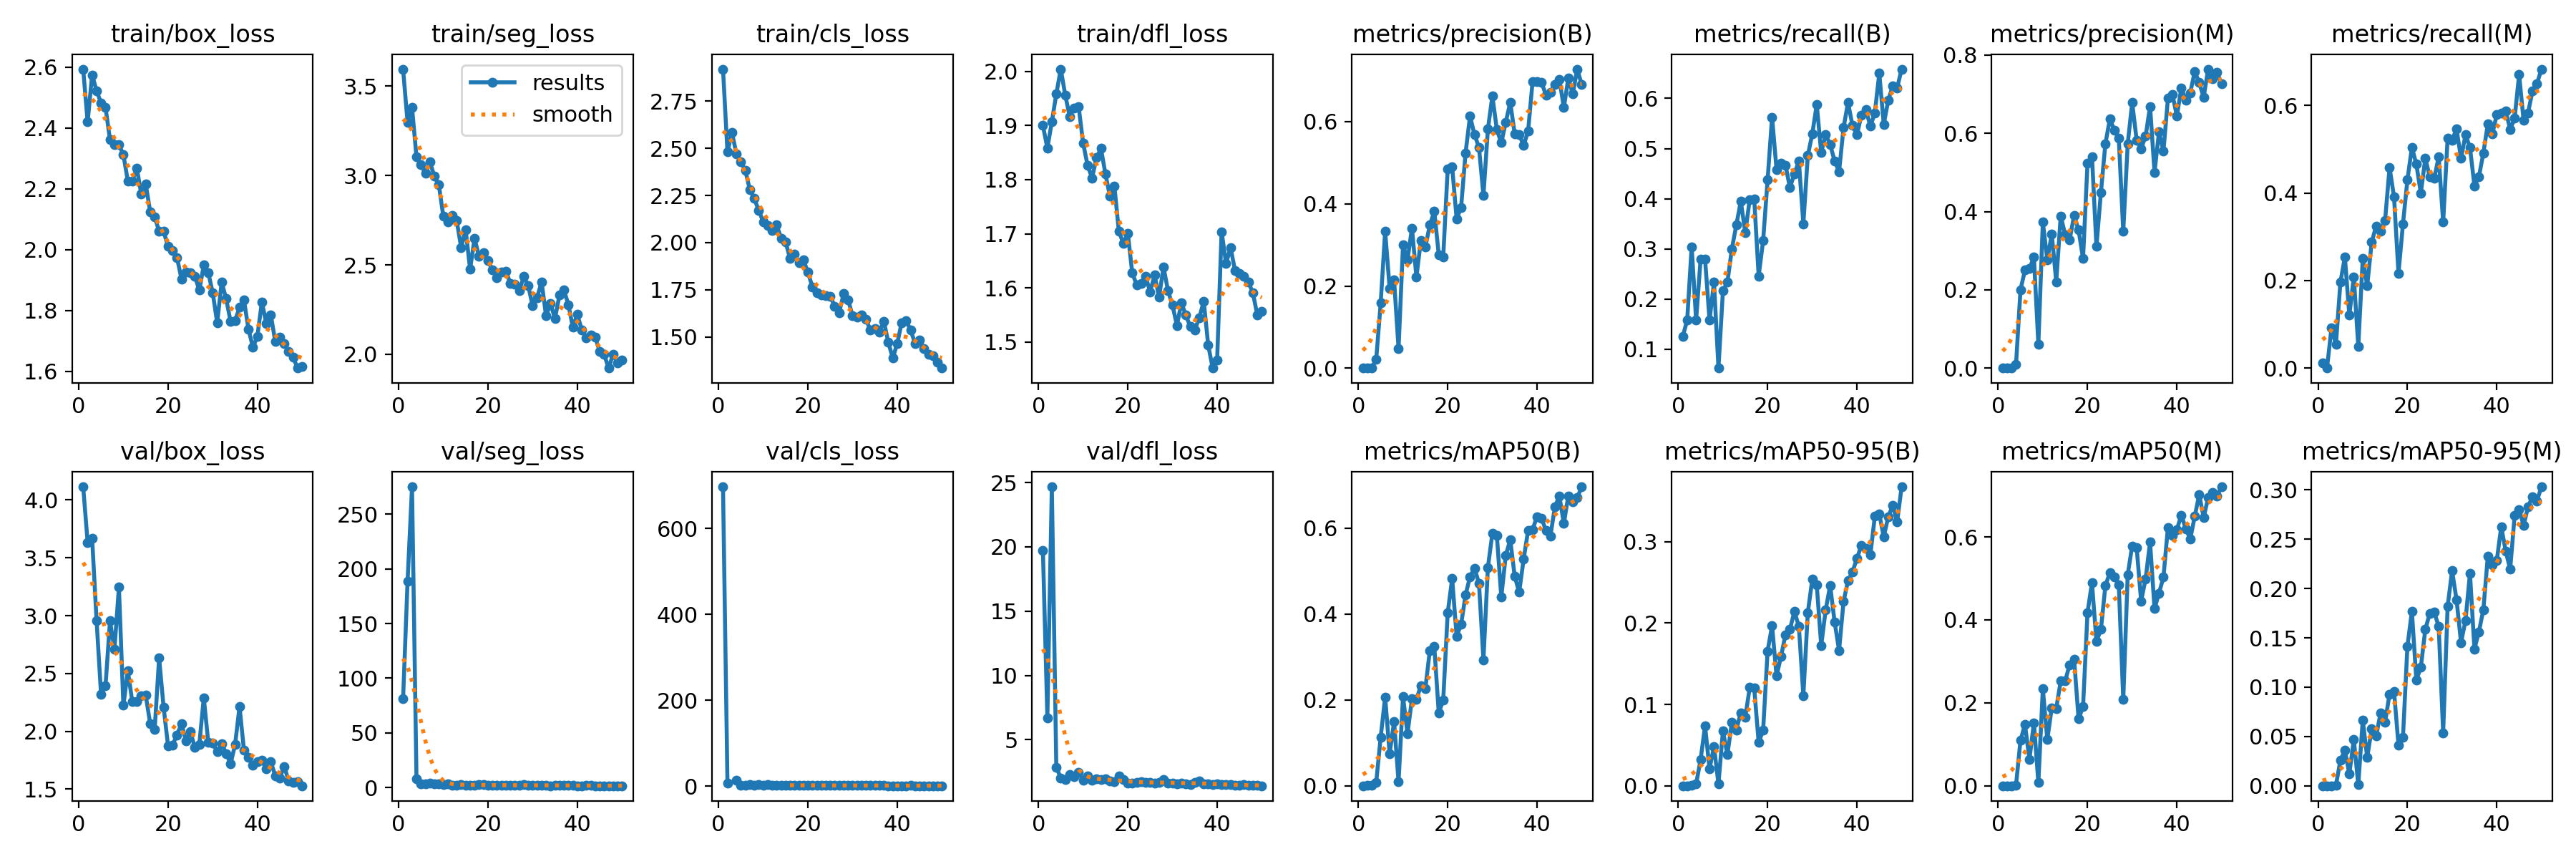

Data behind this chart, as committed beside it:
epoch, time, train/box_loss, train/seg_loss, train/cls_loss, train/dfl_loss, metrics/precision(B), metrics/recall(B), metrics/mAP50(B), metrics/mAP50-95(B), metrics/precision(M), metrics/recall(M), metrics/mAP50(M), metrics/mAP50-95(M), val/box_loss, val/seg_loss, val/cls_loss, val/dfl_loss, lr/pg0, lr/pg1, lr/pg2
1, 11.1, 2.593, 3.596, 2.92, 1.9, 0.00048, 0.125, 0.00027, 7e-05, 5e-05, 0.0125, 2e-05, 1e-05, 4.114, 81.15, 697.1, 19.71, 0.07038, 0.003291, 0.003291
2, 19.87, 2.42, 3.297, 2.48, 1.858, 0.00105, 0.1583, 0.00061, 0.00014, 0, 0, 0, 0, 3.633, 188.3, 6.55, 6.717, 0.04025, 0.006493, 0.006493
3, 29.18, 2.574, 3.382, 2.583, 1.907, 0.00116, 0.3042, 0.00078, 0.00023, 0.00035, 0.09167, 0.0002, 4e-05, 3.67, 275, inf, 24.67, 0.009985, 0.009564, 0.009564
4, 38.38, 2.522, 3.104, 2.472, 1.958, 0.02145, 0.1583, 0.0085, 0.00225, 0.0099, 0.05417, 0.0019, 0.0004, 2.959, 8.039, 14.48, 2.868, 0.009406, 0.009406, 0.009406
5, 47.71, 2.482, 3.061, 2.429, 2.004, 0.1585, 0.2792, 0.1134, 0.03217, 0.2003, 0.1962, 0.1098, 0.02598, 2.32, 3.532, 3.006, 2.03, 0.009208, 0.009208, 0.009208
6, 56.67, 2.467, 3.011, 2.382, 1.956, 0.3335, 0.2793, 0.2071, 0.07358, 0.2503, 0.2542, 0.1473, 0.03576, 2.391, 3.203, 2.548, 1.922, 0.00901, 0.00901, 0.00901
7, 65.66, 2.362, 3.077, 2.281, 1.917, 0.1948, 0.1583, 0.07518, 0.02078, 0.2538, 0.1208, 0.06393, 0.01213, 2.954, 4.313, 3.581, 2.312, 0.008812, 0.008812, 0.008812
8, 74.4, 2.344, 2.996, 2.233, 1.932, 0.2145, 0.2333, 0.1495, 0.04846, 0.2842, 0.2083, 0.152, 0.04676, 2.71, 3.216, 2.811, 2.152, 0.008614, 0.008614, 0.008614
9, 83.28, 2.345, 2.949, 2.17, 1.934, 0.04763, 0.0625, 0.00922, 0.00242, 0.06063, 0.05, 0.00728, 0.00114, 3.245, 3.36, 4.721, 2.441, 0.008416, 0.008416, 0.008416
10, 92.22, 2.312, 2.773, 2.111, 1.868, 0.3006, 0.2167, 0.2078, 0.06756, 0.3728, 0.25, 0.2338, 0.06653, 2.224, 2.624, 2.369, 1.873, 0.008218, 0.008218, 0.008218
11, 101.4, 2.225, 2.742, 2.092, 1.826, 0.2633, 0.2333, 0.1212, 0.0383, 0.2768, 0.1882, 0.1114, 0.02866, 2.521, 3.659, 3.841, 2.166, 0.00802, 0.00802, 0.00802
12, 110.4, 2.226, 2.778, 2.063, 1.803, 0.3408, 0.3, 0.2028, 0.07789, 0.3422, 0.2875, 0.1882, 0.05756, 2.255, 2.402, 2.469, 1.846, 0.007822, 0.007822, 0.007822
13, 119.3, 2.268, 2.747, 2.095, 1.84, 0.2216, 0.3476, 0.2018, 0.06873, 0.2206, 0.325, 0.1865, 0.05051, 2.256, 2.427, 2.719, 1.957, 0.007624, 0.007624, 0.007624
14, 128.4, 2.183, 2.598, 2.023, 1.858, 0.311, 0.395, 0.2332, 0.0899, 0.3885, 0.3125, 0.2524, 0.07398, 2.305, 2.8, 2.428, 1.89, 0.007426, 0.007426, 0.007426
15, 137.1, 2.215, 2.698, 2.005, 1.81, 0.2948, 0.3326, 0.2266, 0.08407, 0.3413, 0.3375, 0.2529, 0.06435, 2.311, 2.434, 2.068, 1.932, 0.007228, 0.007228, 0.007228
16, 146.1, 2.125, 2.476, 1.915, 1.77, 0.3482, 0.3984, 0.3153, 0.1207, 0.3282, 0.4583, 0.2917, 0.09303, 2.066, 2.24, 1.848, 1.785, 0.007031, 0.007031, 0.007031
17, 155, 2.108, 2.649, 1.939, 1.788, 0.3816, 0.4, 0.3249, 0.1201, 0.3901, 0.3917, 0.305, 0.09587, 2.015, 2.219, 1.868, 1.738, 0.006833, 0.006833, 0.006833
18, 163.9, 2.06, 2.547, 1.895, 1.705, 0.2764, 0.2458, 0.1698, 0.05318, 0.3526, 0.2167, 0.1614, 0.0413, 2.633, 3.044, 2.683, 2.164, 0.006635, 0.006635, 0.006635
19, 172.7, 2.06, 2.567, 1.908, 1.682, 0.2711, 0.3167, 0.2003, 0.06854, 0.2797, 0.3292, 0.1904, 0.04892, 2.209, 2.562, 2.444, 1.885, 0.006437, 0.006437, 0.006437
20, 181.6, 2.011, 2.523, 1.844, 1.701, 0.4846, 0.4375, 0.4029, 0.1655, 0.5235, 0.4303, 0.4178, 0.1415, 1.875, 2.067, 1.847, 1.63, 0.006239, 0.006239, 0.006239
21, 190.5, 1.997, 2.472, 1.766, 1.628, 0.4898, 0.5625, 0.4826, 0.1968, 0.5408, 0.5042, 0.4895, 0.1769, 1.879, 1.984, 1.654, 1.605, 0.006041, 0.006041, 0.006041
22, 199.7, 1.974, 2.427, 1.733, 1.605, 0.3631, 0.4583, 0.3484, 0.1349, 0.3108, 0.466, 0.3479, 0.1072, 1.97, 2.137, 1.824, 1.687, 0.005843, 0.005843, 0.005843
23, 208.6, 1.904, 2.46, 1.724, 1.609, 0.3911, 0.4708, 0.376, 0.1588, 0.4493, 0.4, 0.3768, 0.1201, 2.064, 2.237, 1.935, 1.727, 0.005645, 0.005645, 0.005645
24, 217.2, 1.926, 2.465, 1.718, 1.621, 0.5236, 0.4671, 0.4448, 0.1858, 0.5731, 0.4792, 0.4821, 0.1584, 1.92, 2.058, 1.679, 1.669, 0.005447, 0.005447, 0.005447
25, 226.2, 1.925, 2.398, 1.717, 1.593, 0.6127, 0.4219, 0.4873, 0.1924, 0.6363, 0.4375, 0.5141, 0.1749, 1.996, 2.068, 1.631, 1.654, 0.005249, 0.005249, 0.005249
26, 235, 1.912, 2.393, 1.663, 1.624, 0.5682, 0.45, 0.5069, 0.2142, 0.6085, 0.4333, 0.5043, 0.1761, 1.858, 2.106, 1.583, 1.609, 0.005051, 0.005051, 0.005051
27, 243.9, 1.867, 2.355, 1.629, 1.583, 0.537, 0.475, 0.4723, 0.1958, 0.5872, 0.4833, 0.4841, 0.1615, 1.888, 2.108, 1.713, 1.654, 0.004853, 0.004853, 0.004853
28, 253.2, 1.95, 2.434, 1.728, 1.638, 0.4204, 0.35, 0.2935, 0.1108, 0.349, 0.3333, 0.2076, 0.05379, 2.289, 2.84, 2.158, 1.892, 0.004655, 0.004655, 0.004655
29, 262, 1.925, 2.385, 1.698, 1.595, 0.5813, 0.4859, 0.5091, 0.2127, 0.573, 0.5257, 0.509, 0.1819, 1.905, 1.971, 1.586, 1.611, 0.004457, 0.004457, 0.004457
30, 271.1, 1.858, 2.27, 1.612, 1.568, 0.6621, 0.5292, 0.5878, 0.2536, 0.6782, 0.5208, 0.5786, 0.218, 1.896, 1.851, 1.497, 1.626, 0.004259, 0.004259, 0.004259
31, 280.1, 1.76, 2.318, 1.604, 1.531, 0.5804, 0.5879, 0.5832, 0.2468, 0.5826, 0.5466, 0.5743, 0.1885, 1.822, 1.94, 1.766, 1.557, 0.004061, 0.004061, 0.004061
32, 289.2, 1.893, 2.405, 1.616, 1.572, 0.5482, 0.4917, 0.4402, 0.1725, 0.561, 0.4792, 0.4457, 0.1452, 1.895, 2.031, 1.732, 1.652, 0.003863, 0.003863, 0.003863
33, 298, 1.839, 2.216, 1.595, 1.55, 0.5985, 0.528, 0.5369, 0.2162, 0.5923, 0.5333, 0.4983, 0.1675, 1.808, 2.084, 1.622, 1.59, 0.003665, 0.003665, 0.003665
34, 306.9, 1.764, 2.283, 1.535, 1.528, 0.6462, 0.5083, 0.5734, 0.2462, 0.6689, 0.5042, 0.5874, 0.2155, 1.719, 1.763, 1.461, 1.525, 0.003467, 0.003467, 0.003467
35, 315.8, 1.767, 2.201, 1.545, 1.523, 0.5703, 0.475, 0.488, 0.2013, 0.5003, 0.4167, 0.4269, 0.1386, 1.884, 2.029, 1.739, 1.659, 0.003269, 0.003269, 0.003269
36, 324.4, 1.81, 2.331, 1.527, 1.545, 0.5684, 0.4542, 0.4511, 0.1663, 0.6032, 0.437, 0.4646, 0.1561, 2.212, 2.105, 2.051, 1.777, 0.003071, 0.003071, 0.003071
37, 333.1, 1.834, 2.36, 1.584, 1.575, 0.5417, 0.5417, 0.528, 0.2264, 0.5541, 0.4917, 0.5029, 0.1787, 1.834, 2.097, 1.65, 1.594, 0.002873, 0.002873, 0.002873
38, 341.9, 1.739, 2.278, 1.472, 1.495, 0.5767, 0.5917, 0.5951, 0.2522, 0.6891, 0.5583, 0.6231, 0.233, 1.772, 1.831, 1.372, 1.552, 0.002675, 0.002675, 0.002675
39, 350.7, 1.679, 2.152, 1.388, 1.452, 0.6971, 0.5458, 0.5972, 0.263, 0.7, 0.5347, 0.6035, 0.2243, 1.704, 1.811, 1.384, 1.518, 0.002477, 0.002477, 0.002477
40, 359.7, 1.716, 2.222, 1.464, 1.467, 0.6971, 0.5274, 0.6273, 0.2793, 0.6442, 0.5792, 0.6178, 0.2283, 1.735, 1.763, 1.382, 1.548, 0.002279, 0.002279, 0.002279
41, 383.2, 1.828, 2.137, 1.577, 1.704, 0.6949, 0.5667, 0.6231, 0.2956, 0.7153, 0.5833, 0.6527, 0.2627, 1.75, 1.777, 1.425, 1.526, 0.002081, 0.002081, 0.002081
42, 392.1, 1.756, 2.093, 1.587, 1.645, 0.6646, 0.5778, 0.5952, 0.2915, 0.6854, 0.5875, 0.6196, 0.238, 1.674, 1.801, 1.447, 1.496, 0.001883, 0.001883, 0.001883
43, 400.8, 1.786, 2.107, 1.535, 1.675, 0.6712, 0.5444, 0.5824, 0.2838, 0.7036, 0.5458, 0.5949, 0.2195, 1.735, 1.871, 1.467, 1.541, 0.001686, 0.001686, 0.001686
44, 409.6, 1.698, 2.096, 1.466, 1.632, 0.6897, 0.5708, 0.6504, 0.3311, 0.7579, 0.5708, 0.6494, 0.2742, 1.616, 1.707, 1.268, 1.463, 0.001488, 0.001488, 0.001488
45, 418.4, 1.712, 2.018, 1.482, 1.627, 0.7025, 0.65, 0.675, 0.3338, 0.7295, 0.6708, 0.7022, 0.2803, 1.596, 1.684, 1.236, 1.45, 0.00129, 0.00129, 0.00129
46, 427.1, 1.691, 1.999, 1.44, 1.622, 0.6339, 0.5484, 0.611, 0.306, 0.6922, 0.5667, 0.6472, 0.2639, 1.697, 1.776, 1.292, 1.492, 0.001092, 0.001092, 0.001092
47, 436, 1.666, 1.923, 1.406, 1.611, 0.7052, 0.5958, 0.6756, 0.3304, 0.764, 0.5833, 0.6943, 0.2829, 1.571, 1.698, 1.222, 1.467, 0.0008937, 0.0008937, 0.0008937
48, 444.7, 1.646, 2, 1.401, 1.591, 0.6666, 0.625, 0.6618, 0.3445, 0.7394, 0.6333, 0.7067, 0.2932, 1.555, 1.705, 1.193, 1.436, 0.0006957, 0.0006957, 0.0006957
49, 453.5, 1.611, 1.951, 1.367, 1.55, 0.7274, 0.6208, 0.6711, 0.3245, 0.755, 0.65, 0.6989, 0.289, 1.567, 1.693, 1.266, 1.452, 0.0004977, 0.0004977, 0.0004977
50, 462.2, 1.616, 1.966, 1.335, 1.557, 0.6896, 0.6583, 0.6966, 0.3674, 0.7264, 0.6833, 0.7209, 0.3032, 1.529, 1.675, 1.159, 1.42, 0.0002998, 0.0002998, 0.0002998
